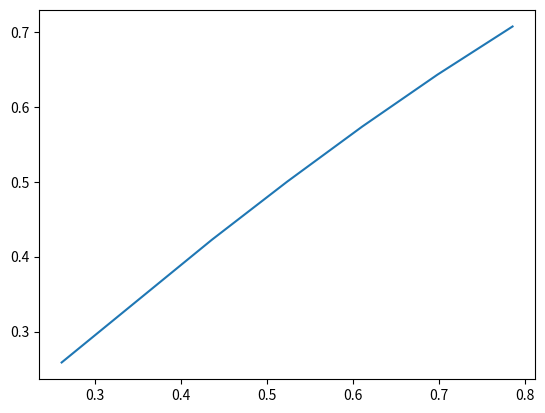

The matplotlib source for this figure:
import matplotlib as plt
from matplotlib.pyplot import plot, show
import numpy as np


density = 1.225

velocity = 27

length = 2.0

coeficient_of_drag = 0.09

distance = 0.5

theta = np.radians([15, 25, 30, 35, 40, 45])

def area_of_drag(length, distance, theta):
    return length * distance* np.sin(theta)


areas_drag= (area_of_drag(2, 0.5, theta))
print(areas_drag)


def F_drag(area_of_drag, velocity, density, coeficient_of_drag):
    return 0.5 * density * area_of_drag * velocity**2 * coeficient_of_drag


drags= (F_drag(areas_drag, 27, 1.225, 0.09))
print(drags)


def area_of_downforce(length, distance, theta):
    return length * distance* np.cos(theta)

areas_downforce= (area_of_downforce(2, 0.5, theta))
print(areas_downforce)


def F_downforce(area_of_downforce, velocity, density, coeficient_of_drag):
    return 0.5 * density * area_of_downforce * velocity**2 * coeficient_of_drag

downforces= (F_downforce(areas_downforce, 27, 1.225, 0.09))
print(downforces)


def plot_drag(length, distance, theta):
    plot(theta, area_of_drag(length, distance, theta))
    
    show()

if __name__ == '__main__':
    plot_drag(2, 0.5, theta)
  